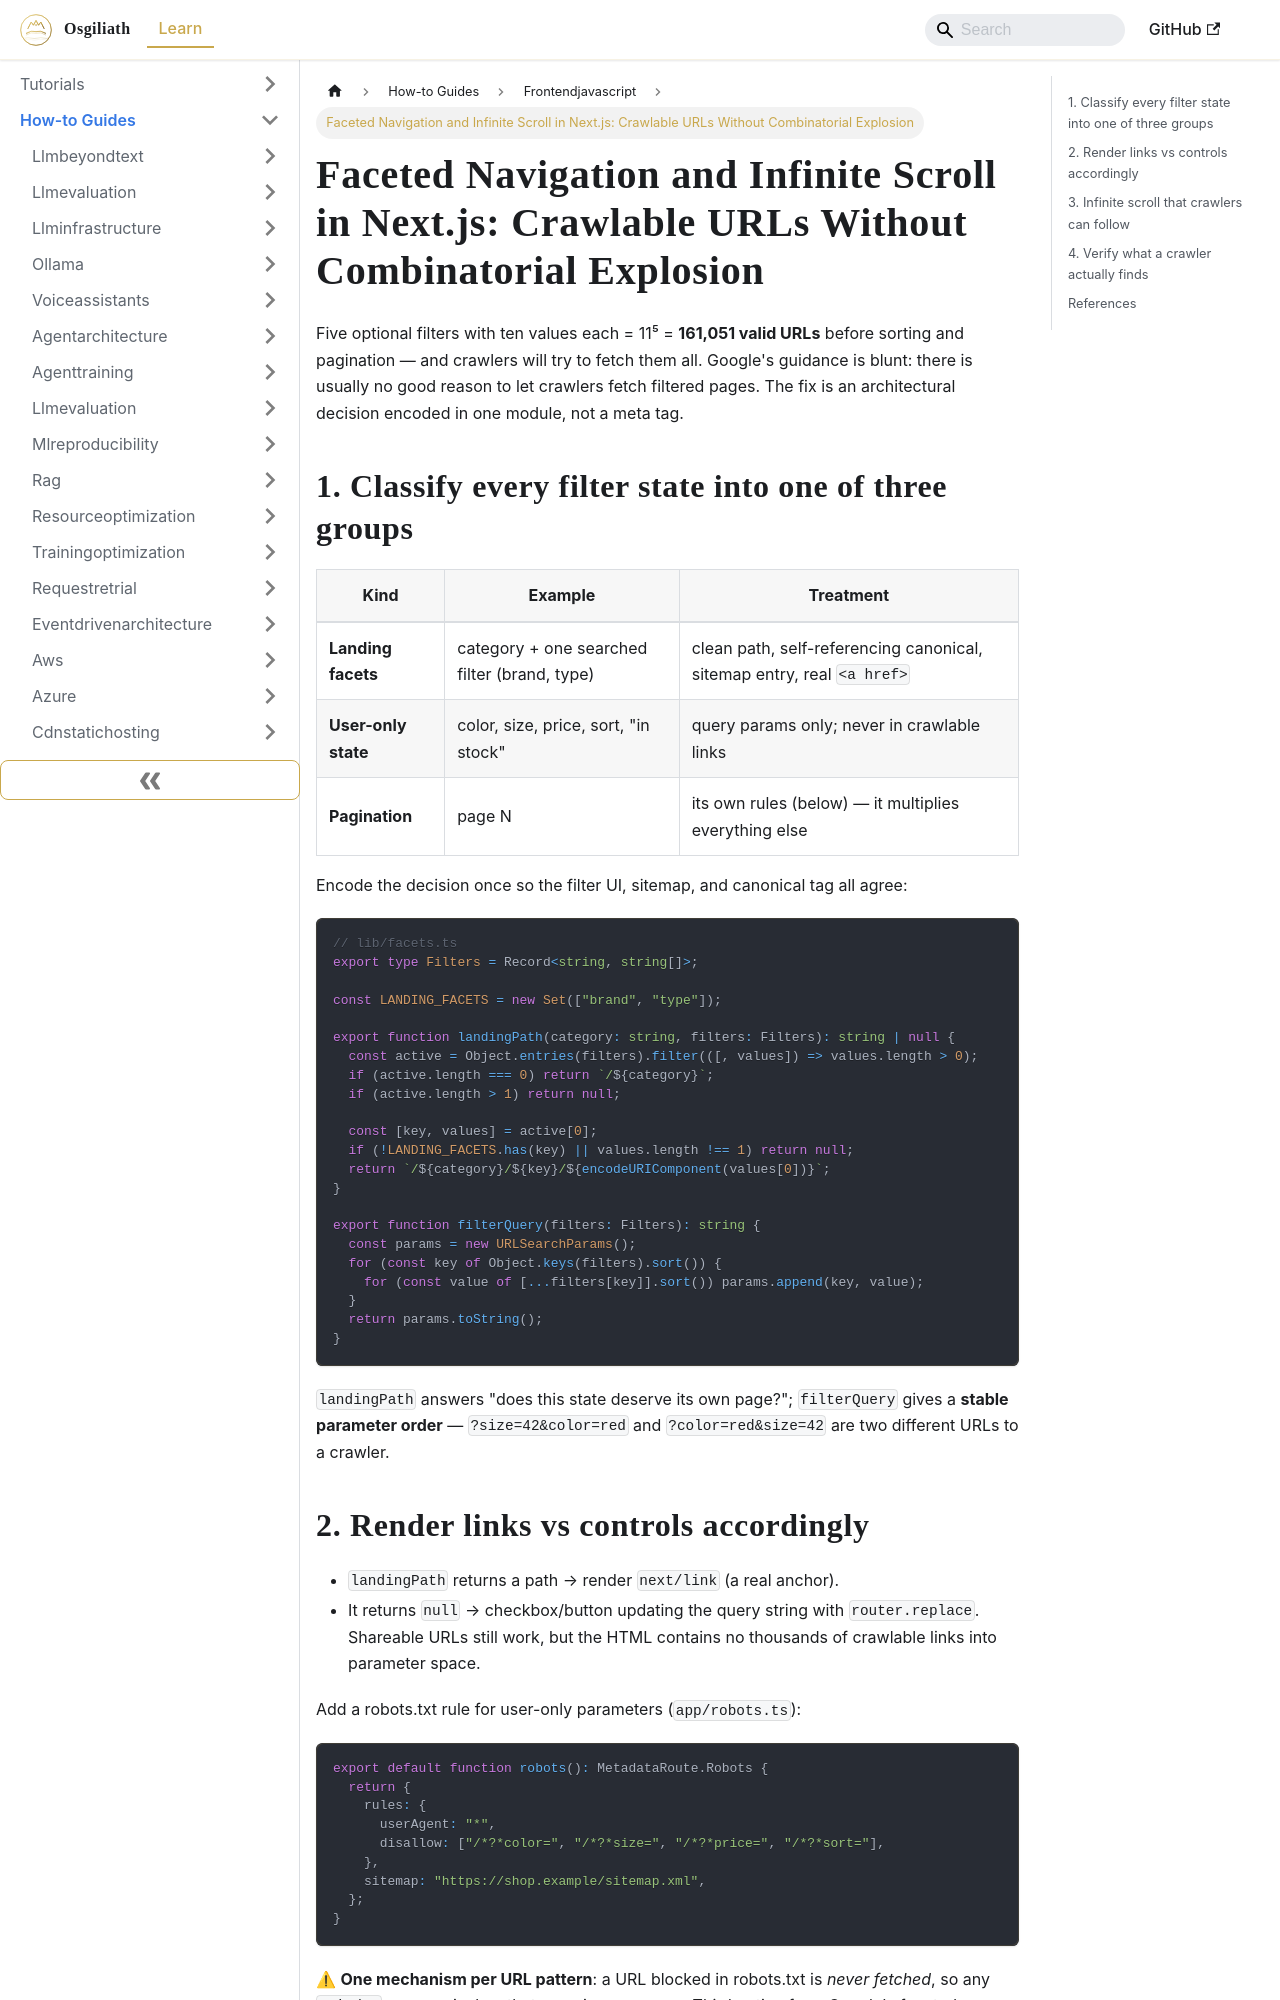

repository: OsgiliathEnterprise/kb · page: how-to/programming/frontendjavascript/howto-nextjs-faceted-navigation-infinite-scroll-crawlable-urls/index.html · generator: docusaurus

---
title: 'Faceted Navigation and Infinite Scroll in Next.js: Crawlable URLs Without
  Combinatorial Explosion'
diataxis: How-to Guide
domain: programming
topic: frontend-javascript
source: DEV.to Tech News
source_url: https://dev.to/liaxim/faceted-navigation-and-infinite-scroll-in-nextjs-urls-crawlers-can-actually-use-36ac
date: 2026-11-26
keywords:
- knowledge-base
- frontend-javascript
- programming
- how-to
---
# Faceted Navigation and Infinite Scroll in Next.js: Crawlable URLs Without Combinatorial Explosion

Five optional filters with ten values each = 11⁵ = **161,051 valid URLs** before sorting and pagination — and crawlers will try to fetch them all. Google's guidance is blunt: there is usually no good reason to let crawlers fetch filtered pages. The fix is an architectural decision encoded in one module, not a meta tag.

## 1. Classify every filter state into one of three groups

| Kind | Example | Treatment |
| --- | --- | --- |
| **Landing facets** | category + one searched filter (brand, type) | clean path, self-referencing canonical, sitemap entry, real `<a href>` |
| **User-only state** | color, size, price, sort, "in stock" | query params only; never in crawlable links |
| **Pagination** | page N | its own rules (below) — it multiplies everything else |

Encode the decision once so the filter UI, sitemap, and canonical tag all agree:

```ts
// lib/facets.ts
export type Filters = Record<string, string[]>;

const LANDING_FACETS = new Set(["brand", "type"]);

export function landingPath(category: string, filters: Filters): string | null {
  const active = Object.entries(filters).filter(([, values]) => values.length > 0);
  if (active.length === 0) return `/${category}`;
  if (active.length > 1) return null;

  const [key, values] = active[0];
  if (!LANDING_FACETS.has(key) || values.length !== 1) return null;
  return `/${category}/${key}/${encodeURIComponent(values[0])}`;
}

export function filterQuery(filters: Filters): string {
  const params = new URLSearchParams();
  for (const key of Object.keys(filters).sort()) {
    for (const value of [...filters[key]].sort()) params.append(key, value);
  }
  return params.toString();
}
```

`landingPath` answers "does this state deserve its own page?"; `filterQuery` gives a **stable parameter order** — `?size=42&color=red` and `?color=red&size=42` are two different URLs to a crawler.
